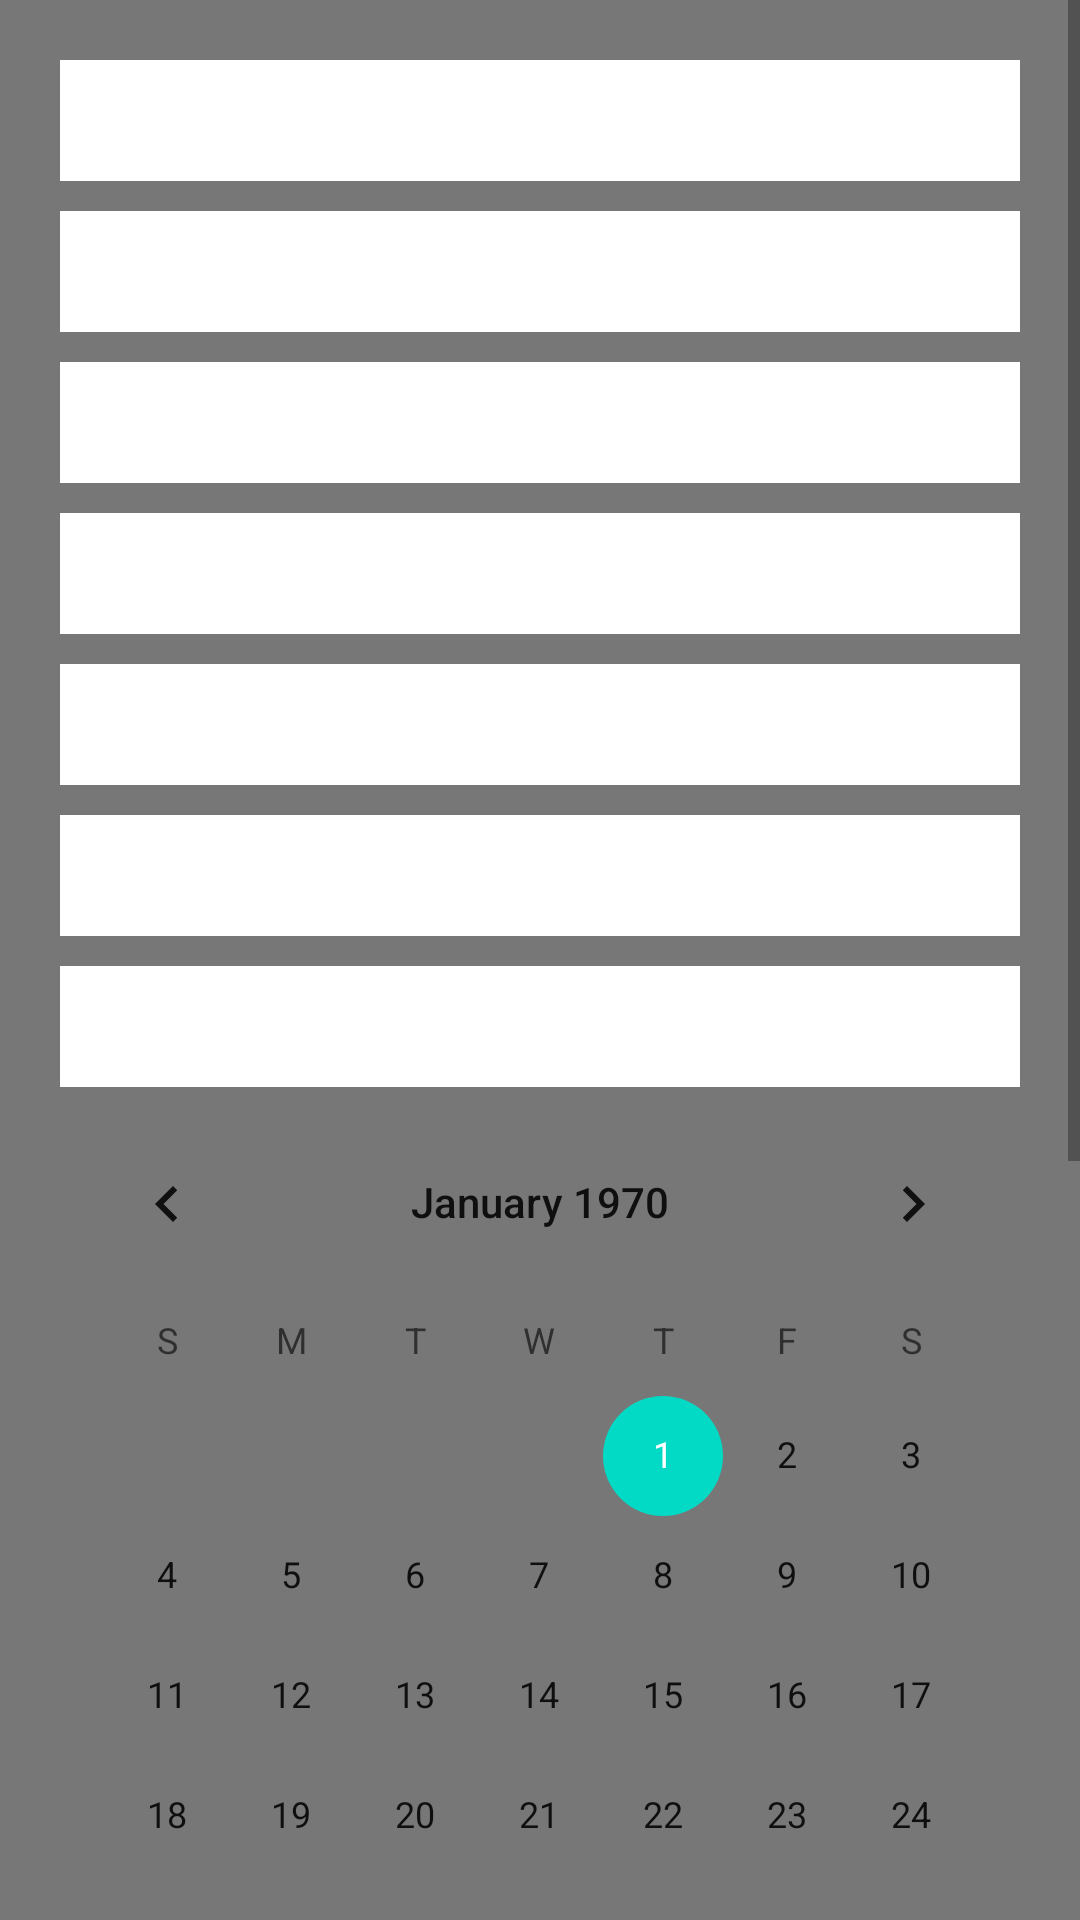

Here is an Android app screen rendered from its layout file. Give the layout XML and the strings, colors and styles it references.
<!-- AndroidManifest.xml: application theme Theme.AndroidHomeWorkLesson1 -->
<!-- res/layout/alternative_activity.xml -->
<?xml version="1.0" encoding="utf-8"?>

<ScrollView
    xmlns:android="http://schemas.android.com/apk/res/android"
    xmlns:app="http://schemas.android.com/apk/res-auto"
    xmlns:tools="http://schemas.android.com/tools"
    android:layout_width="match_parent"
    android:layout_height="match_parent"
    android:background="#fffb">

    <LinearLayout
        android:layout_width="match_parent"
        android:layout_height="wrap_content"
        android:orientation="vertical"
        android:background="#f777"
        android:gravity="center_vertical"
        android:padding="15dp">

        <EditText
            android:layout_width="match_parent"
            android:layout_height="wrap_content"
            android:textSize="30sp"
            android:background="@color/white"
            android:inputType="text"
            tools:ignore="LabelFor"
            android:autofillHints=""
            android:layout_margin="5dp"/>
        <EditText
            android:layout_width="match_parent"
            android:layout_height="wrap_content"
            android:textSize="30sp"
            android:background="@color/white"
            android:inputType="textPersonName"
            tools:ignore="LabelFor"
            android:autofillHints=""
            android:layout_margin="5dp"/>
        <EditText
            android:layout_width="match_parent"
            android:layout_height="wrap_content"
            android:textSize="30sp"
            android:background="@color/white"
            android:inputType="phone"
            tools:ignore="LabelFor"
            android:autofillHints=""
            android:layout_margin="5dp"/>
        <EditText
            android:layout_width="match_parent"
            android:layout_height="wrap_content"
            android:textSize="30sp"
            android:background="@color/white"
            android:inputType="number"
            tools:ignore="LabelFor"
            android:autofillHints=""
            android:layout_margin="5dp"/>
        <EditText
            android:layout_width="match_parent"
            android:layout_height="wrap_content"
            android:textSize="30sp"
            android:background="@color/white"
            android:inputType="textPassword"
            tools:ignore="LabelFor"
            android:autofillHints=""
            android:layout_margin="5dp"/>
        <EditText
            android:layout_width="match_parent"
            android:layout_height="wrap_content"
            android:textSize="30sp"
            android:background="@color/white"
            android:inputType="textEmailAddress"
            tools:ignore="LabelFor"
            android:autofillHints=""
            android:layout_margin="5dp"/>
        <EditText
            android:layout_width="match_parent"
            android:layout_height="wrap_content"
            android:textSize="30sp"
            android:background="@color/white"
            android:inputType="textUri"
            tools:ignore="LabelFor"
            android:autofillHints=""
            android:layout_margin="5dp"/>
        <CalendarView
            android:layout_width="wrap_content"
            android:layout_height="wrap_content" />
        <CalendarView
            android:layout_width="wrap_content"
            android:layout_height="wrap_content" />
    </LinearLayout>
</ScrollView>
<!-- resources referenced by this layout -->
<resources>
  <style name="Theme.AndroidHomeWorkLesson1" parent="Theme.MaterialComponents.DayNight.DarkActionBar">
          
          <item name="colorPrimary">@color/purple_500</item>
          <item name="colorPrimaryVariant">@color/purple_700</item>
          <item name="colorOnPrimary">@color/white</item>
          
          <item name="colorSecondary">@color/teal_200</item>
          <item name="colorSecondaryVariant">@color/teal_700</item>
          <item name="colorOnSecondary">@color/black</item>
          
          <item name="android:statusBarColor" tools:targetApi="l">?attr/colorPrimaryVariant</item>
          
      </style>
  <!-- not gathered from this repository: default colours our renderer supplied (Android Studio template values) -->
  <color name="purple_500">#FF6200EE</color>
  <color name="purple_700">#FF3700B3</color>
  <color name="teal_200">#FF03DAC5</color>
  <color name="teal_700">#FF018786</color>
  <color name="black">#FF000000</color>
  <color name="white">#FFFFFFFF</color>
</resources>
